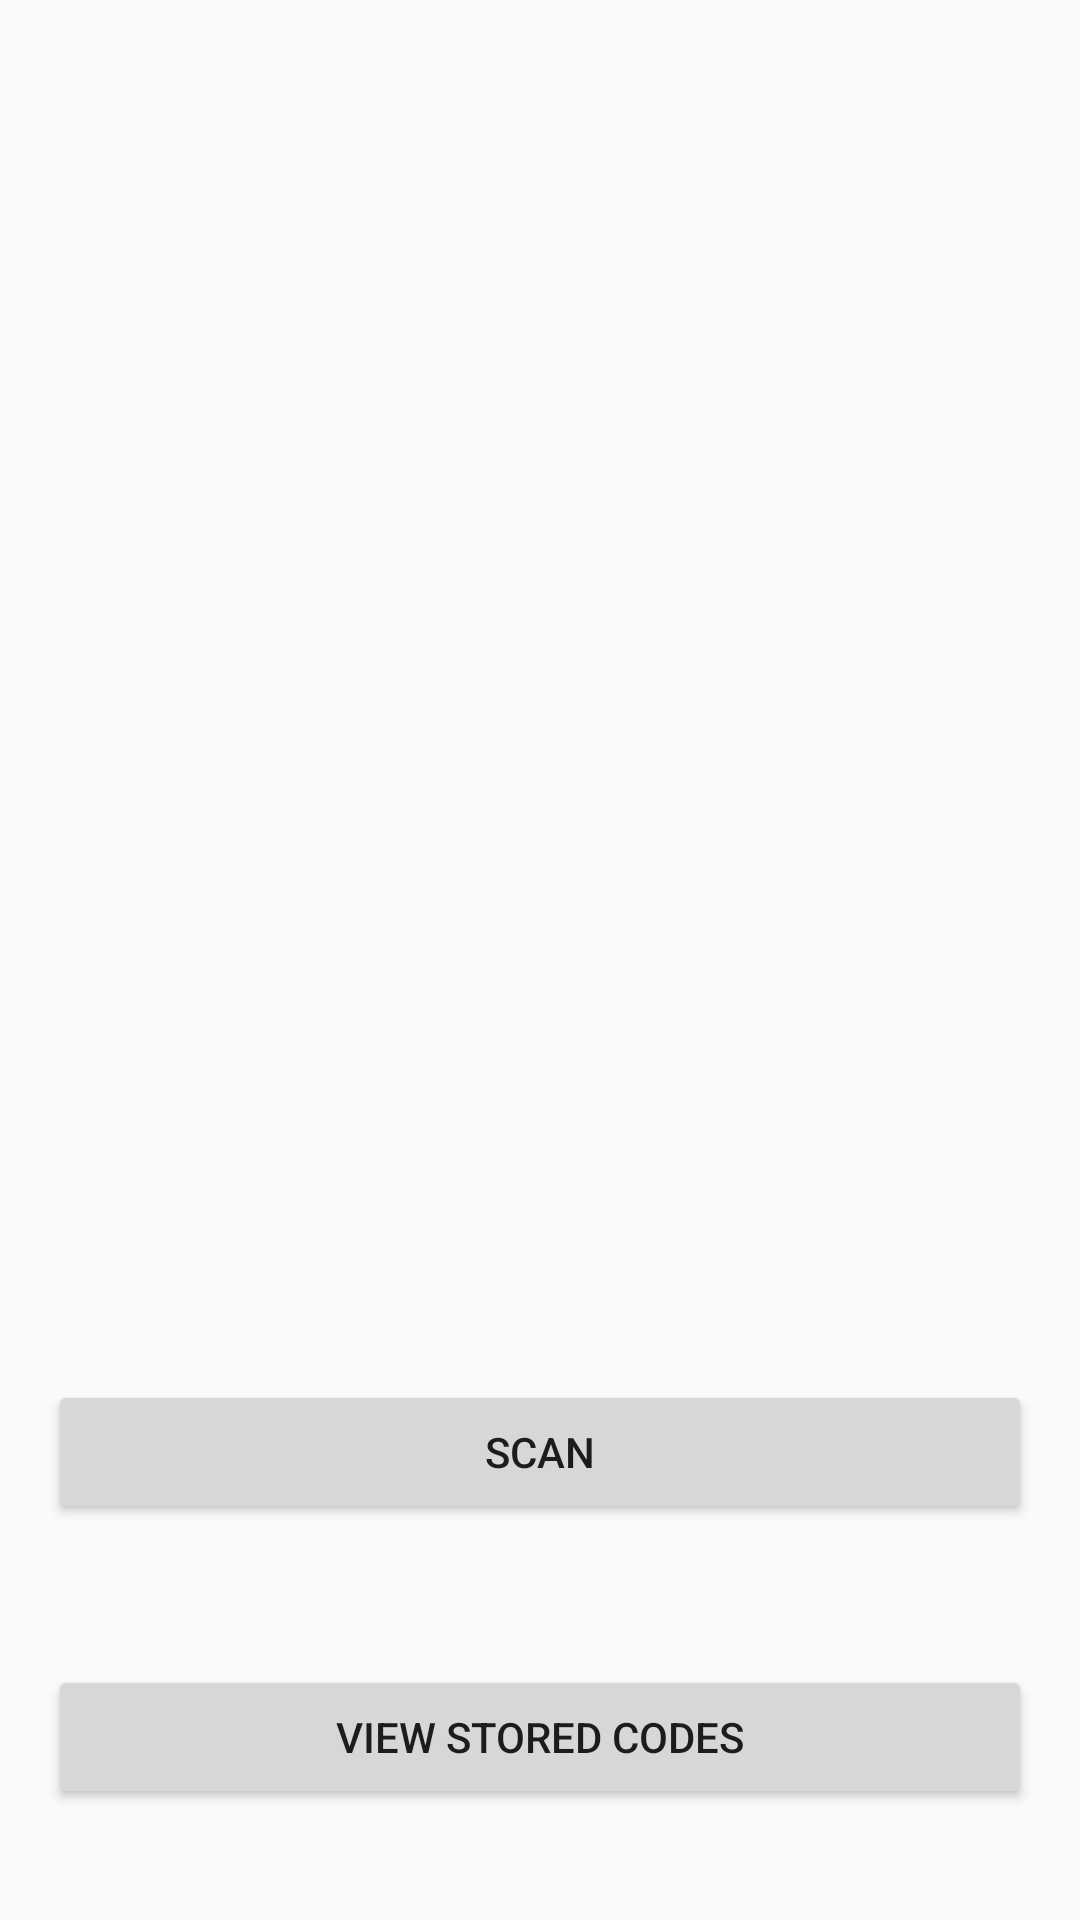

The Android layout XML behind this screen, and the referenced resources:
<!-- AndroidManifest.xml: application theme CustomTheme -->
<!-- res/layout/activity_scan.xml -->
<?xml version="1.0" encoding="utf-8"?>
<RelativeLayout xmlns:android="http://schemas.android.com/apk/res/android"
    xmlns:tools="http://schemas.android.com/tools"
    android:id="@+id/activity_scan"
    android:layout_width="match_parent"
    android:layout_height="match_parent"
    android:paddingBottom="@dimen/activity_vertical_margin"
    android:paddingLeft="@dimen/activity_horizontal_margin"
    android:paddingRight="@dimen/activity_horizontal_margin"
    android:paddingTop="@dimen/activity_vertical_margin">

    <Button
        android:text="View stored codes"
        android:layout_width="wrap_content"
        android:layout_height="wrap_content"
        android:layout_marginBottom="21dp"
        android:id="@+id/cancel"
        android:layout_alignParentBottom="true"
        android:layout_alignParentRight="true"
        android:layout_alignParentEnd="true"
        android:layout_alignParentLeft="true"
        android:layout_alignParentStart="true" />

    <Button
        android:text="scan"
        android:layout_width="wrap_content"
        android:layout_height="wrap_content"
        android:layout_marginBottom="47dp"
        android:id="@+id/scan"
        android:layout_above="@+id/cancel"
        android:layout_alignLeft="@+id/cancel"
        android:layout_alignStart="@+id/cancel"
        android:layout_alignParentRight="true"
        android:layout_alignParentEnd="true" />


</RelativeLayout>
<!-- resources referenced by this layout -->
<resources>
  <dimen name="activity_horizontal_margin">16dp</dimen>
  <dimen name="activity_vertical_margin">16dp</dimen>
  <style name="CustomTheme" parent="Theme.AppCompat.Light">
          <item name="actionBarStyle">@style/MyActionBar</item>
          <item name="contentInsetStart">0dp</item>
          <item name="contentInsetEnd">0dp</item>
          <item name="android:label">@string/app_name</item>
      </style>
  <style name="MyActionBar" parent="@style/Widget.AppCompat.Light.ActionBar.Solid.Inverse">
          <item name="background">@color/actionbarBG</item>
      </style>
  <string name="app_name">GDID</string>
  <color name="actionbarBG">#f85659</color>
</resources>
